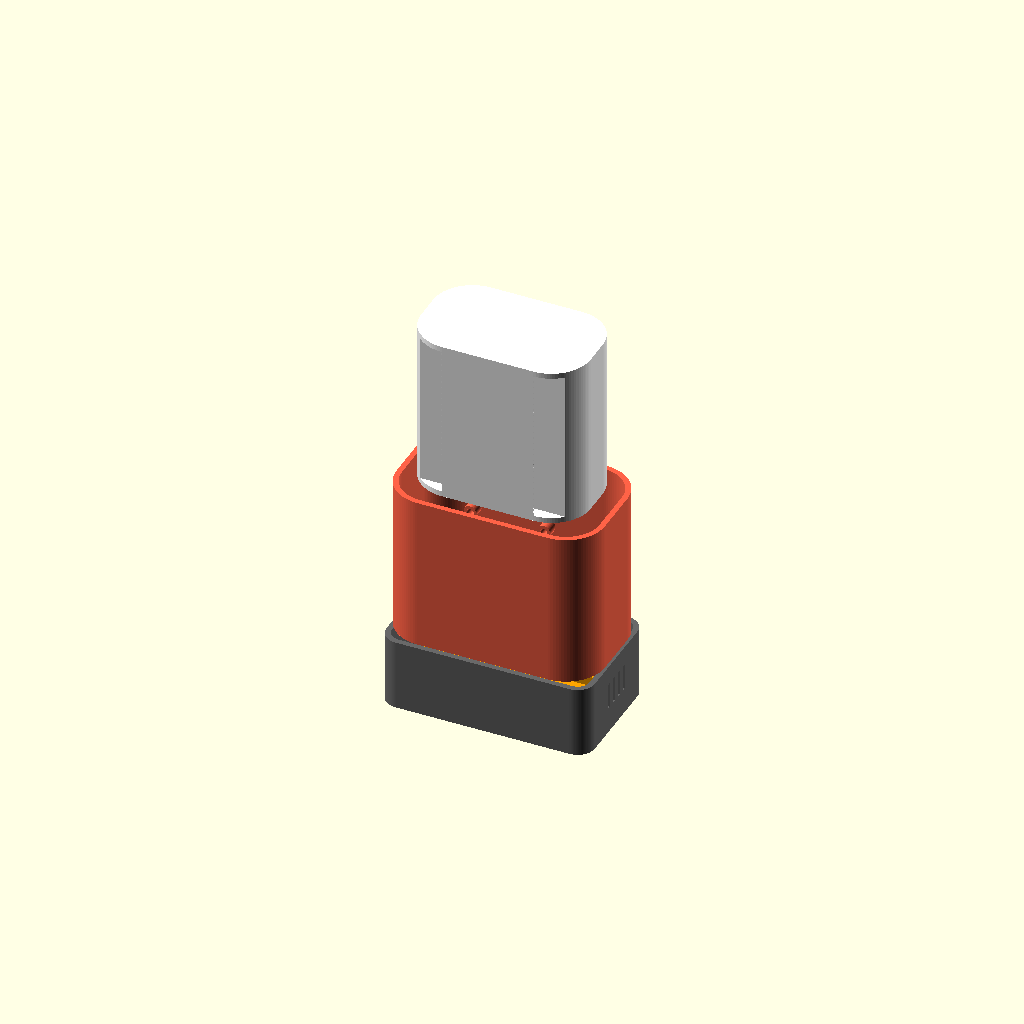
Cell 1: rendered with the file's own defaults.
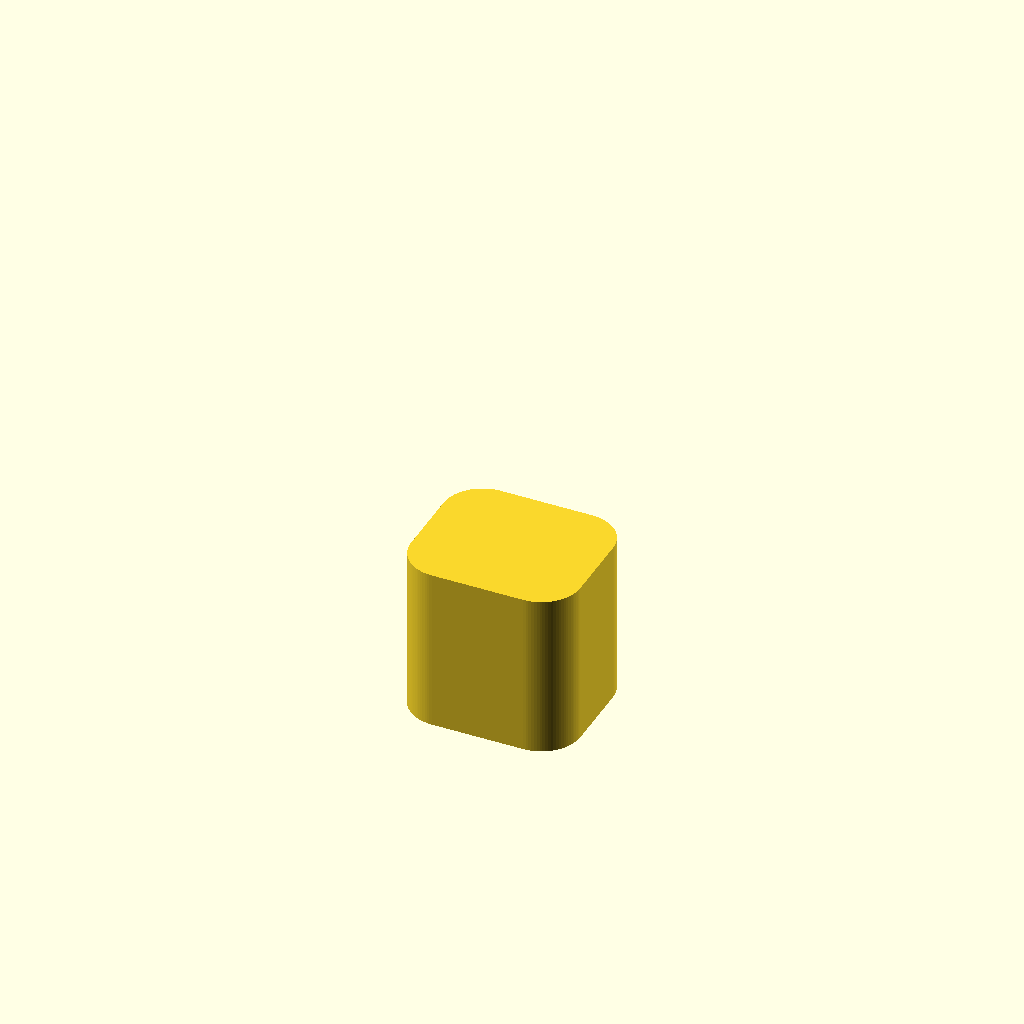
Cell 2: the same model with PART = "head_front".
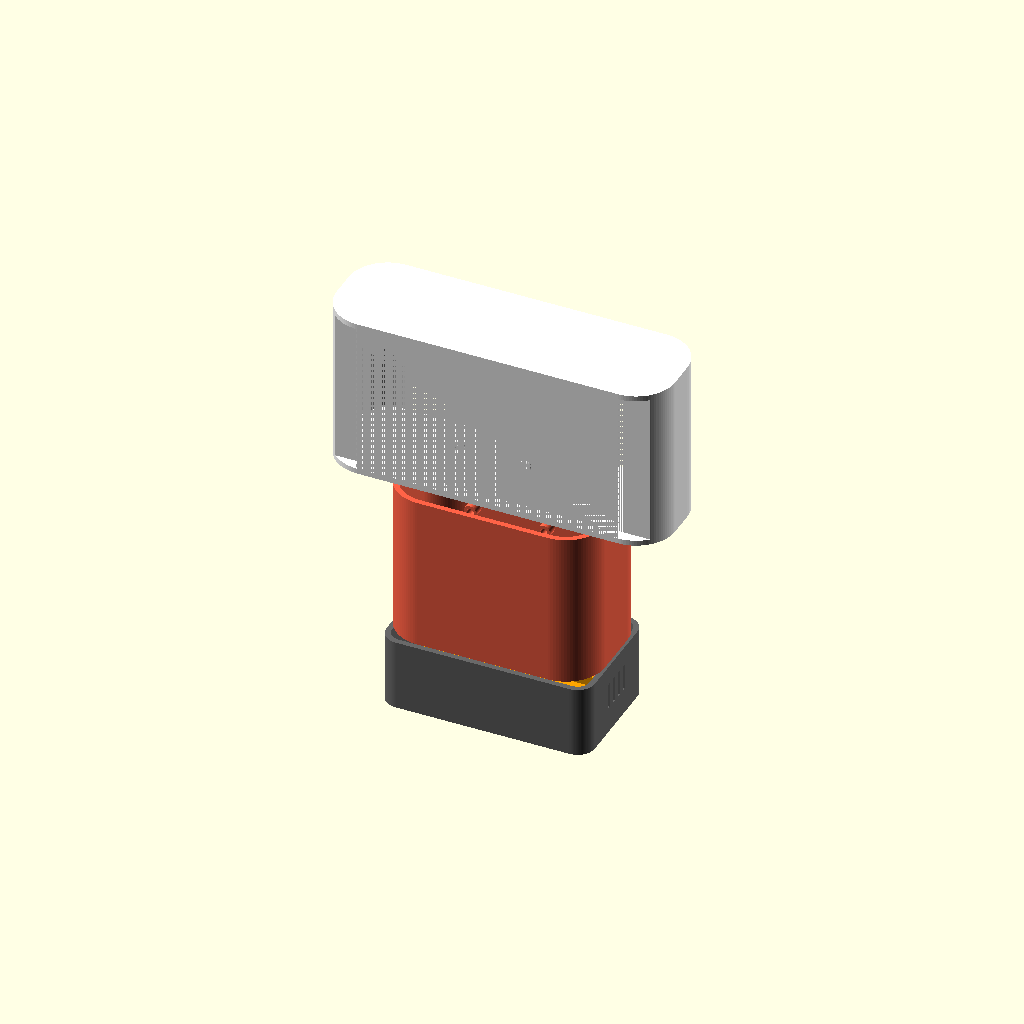
Cell 3 — head_w set to 156, the other parameters unchanged.
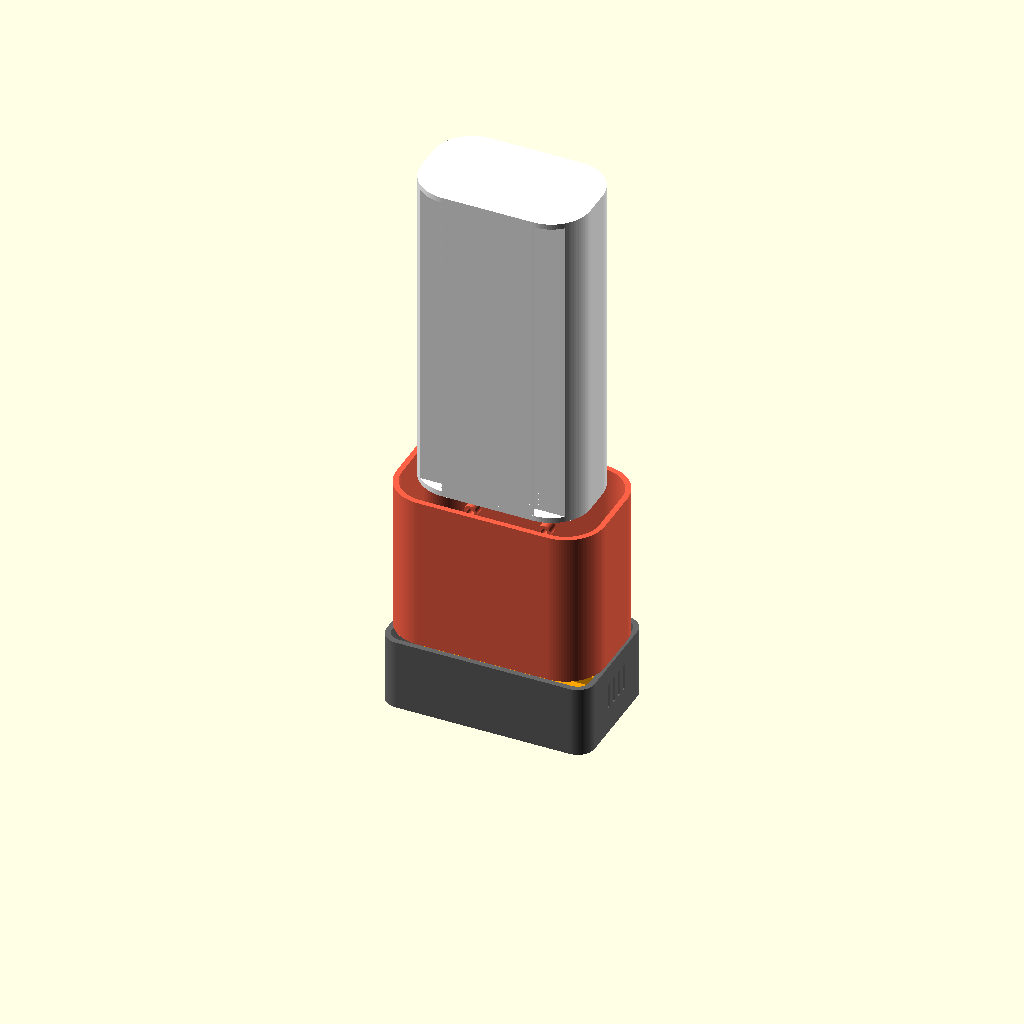
Cell 4: head_h = 152 (everything else at default).
All cells are drawn from one camera (rotation 55°, 0°, 25°, orthographic, colour scheme Cornfield), so only the parameter changes between them.
Source of the model, cad/KOTL_Parametric_Starter.scad:
/*
KOTL modular desktop companion - PARAMETRIC STARTER MODEL
Units: mm
Status: concept/prototype geometry, NOT production-ready.
Open with OpenSCAD. Render (F6), inspect, then export each module separately
by setting PART to one of: "head_front", "head_rear", "body", "base",
"battery_tray", "speaker_chamber", "display_cradle".
Important: verify all component dimensions, connector locations, acoustic volume,
clearances, wall thicknesses, and fasteners before printing.
*/

PART = "assembly"; // [assembly,head_front,head_rear,body,base,battery_tray,speaker_chamber,display_cradle]

$fn = 96;

// -------- Global parameters --------
wall = 2.5;
fit_clearance = 0.35;       // initial FDM fit allowance; calibrate with test coupon
head_w = 78;
head_h = 76;
head_d = 48;

// Battery envelope requires 84 x 24 x 22 mm INCLUDING wires/bends.
// A 90 mm outside width with 2.5 mm sidewalls leaves only 85 mm internal width.
// Recommended starting width increased to 96 mm to allow sliding clearance.
body_w = 96;                // proposed revision; 90 mm is very tight for 84 mm envelope
body_h = 72;
body_d = 58;
base_w = body_w;
base_h = 33;
base_d = body_d;

display_pcb_w = 38;
display_pcb_h = 35.6;
display_pcb_t = 3.5;
display_aperture = 33.5;
display_tilt = 15;

mic_hole_d = 2;
mic_board = 14;
mic_board_t = 3;

speaker_d = 28;
speaker_depth = 11.5;
speaker_lip_d = 28.5;
speaker_groove_depth = 1.5;
speaker_grille_d = 24;
speaker_chamber_depth = 21;
// A 20 cm^3 chamber over 21 mm depth needs ~952 mm^2 cross-sectional area.
// Circular equivalent diameter ~34.8 mm. Final shape/volume must be measured.

esp32_l = 51.5;
esp32_w = 28.5;
esp32_h = 12;
esp32_hole_d = 2.7;         // nominal clearance for M2.5; verify board holes
m3_clear = 3.3;
boss_od = 6.0;

battery_l = 84;
battery_w = 24;
battery_h = 22;

usb_cut_w = 9.2;
usb_cut_h = 3.6;
switch_cut_w = 13.0;        // placeholder: measure actual SS-12D00 body/actuator
switch_cut_h = 6.0;         // placeholder: measure actual SS-12D00 body/actuator

// -------- Helper geometry --------
module rounded_box(size=[10,10,10], r=4) {
    // Rounded rectangular solid, centered in X/Y, bottom at Z=0.
    hull() {
        for (x=[-size[0]/2+r, size[0]/2-r])
            for (y=[-size[1]/2+r, size[1]/2-r])
                translate([x,y,0]) cylinder(h=size[2], r=r);
    }
}

module hollow_rounded_box(size=[10,10,10], r=4, w=wall) {
    difference() {
        rounded_box(size,r);
        translate([0,0,w])
            rounded_box([size[0]-2*w,size[1]-2*w,size[2]], max(0.8,r-w));
    }
}

module m3_boss(h=8) {
    difference() {
        cylinder(h=h,d=boss_od);
        translate([0,0,-0.1]) cylinder(h=h+0.2,d=m3_clear);
    }
}

module head_front() {
    // Front bezel plate oriented with front along -Y. Display aperture centered.
    difference() {
        rounded_box([head_w, 4.0, head_h], r=18);
        translate([0,0,2]) rotate([90,0,0])
            cylinder(h=10,d=display_aperture,center=true);
        // Rear relief pocket for PCB; intentionally generous concept pocket.
        translate([0,1.0,0])
            cube([display_pcb_w+2*fit_clearance, 5, display_pcb_h+2*fit_clearance],center=true);
    }
}

module head_rear() {
    // Shallow head shell, open at front (-Y); internal supports are placeholders.
    difference() {
        translate([0,0,0]) rounded_box([head_w,head_d,head_h],r=18);
        translate([0,wall,wall])
            rounded_box([head_w-2*wall,head_d-2*wall,head_h-2*wall],r=15.5);
        // front opening
        translate([0,-head_d/2+wall,head_h/2])
            cube([head_w-2*wall,wall*2,head_h-2*wall],center=true);
        // chin mic port: location provisional
        translate([0,-head_d/2-0.1,12])
            rotate([90,0,0]) cylinder(h=wall+1,d=mic_hole_d);
    }
    // display support pads: positions need matching to actual PCB/mount holes
    for (x=[-16,16], z=[-14,14])
        translate([x, -head_d/2+wall+3, head_h/2+z]) rotate([90,0,0]) m3_boss(4);
    // top button placeholder aperture (switch/actuator needs measured geometry)
    difference() {
        translate([0,0,head_h-1]) cube([14,14,2],center=true);
        translate([0,0,head_h-1]) cylinder(h=4,d=4,center=true);
    }
}

module display_cradle() {
    // Angled cradle concept; confirm tilt axis/orientation in actual assembly.
    rotate([display_tilt,0,0])
    difference() {
        rounded_box([display_pcb_w+6, 4, display_pcb_h+6],r=3);
        cube([display_pcb_w+2*fit_clearance, 5, display_pcb_h+2*fit_clearance],center=true);
    }
}

module speaker_chamber() {
    // Standalone chamber: nominal 36 x 27 x 21 mm internal target is ~20.4 cm^3
    // before speaker intrusion / grille / lip details. Verify volume in CAD.
    chamber_x = 36;
    chamber_y = 27;
    chamber_z = speaker_chamber_depth;
    difference() {
        rounded_box([chamber_x+2*wall,chamber_y+2*wall,chamber_z+wall],r=5);
        translate([0,0,wall])
            rounded_box([chamber_x,chamber_y,chamber_z+0.2],r=2.5);
        // front opening and mounting groove represented as front aperture
        translate([0,-(chamber_y/2+wall+0.1),chamber_z/2+wall])
            rotate([90,0,0]) cylinder(h=wall+1,d=speaker_grille_d);
    }
    // speaker lip ring concept on front plane
    translate([0,-(chamber_y/2+wall),chamber_z/2+wall])
    difference() {
        rotate([90,0,0]) cylinder(h=1.5,d=speaker_lip_d);
        rotate([90,0,0]) cylinder(h=1.6,d=speaker_d);
    }
}

module body_shell() {
    // Main torso shell with open underside for assembly.
    difference() {
        rounded_box([body_w,body_d,body_h],r=18);
        translate([0,0,wall])
            rounded_box([body_w-2*wall,body_d-2*wall,body_h],r=15.5);
        // neck/head interface opening, centered on top
        translate([0,0,body_h-wall/2])
            cylinder(h=wall+2,d=32,center=true);
        // speaker front sound path opening at front (-Y), provisional position
        translate([0,-body_d/2-0.1,body_h*0.58])
            rotate([90,0,0]) cylinder(h=wall+1,d=speaker_grille_d);
        // rear service opening
        translate([0,body_d/2+0.1,body_h*0.48])
            cube([body_w-22,wall+1,body_h*0.55],center=true);
    }

    // Vertical ESP32 mounting bosses - positions are placeholders until hole pattern measured.
    for (x=[-17,17], z=[-20,20])
        translate([x,0,body_h/2+z]) rotate([90,0,0]) m3_boss(5);
}

module battery_tray() {
    // Tray cavity dimensions include the requested wire/terminal envelope plus fit allowance.
    tray_l = battery_l + 2*fit_clearance;
    tray_w = battery_w + 2*fit_clearance;
    tray_h = battery_h + 2*fit_clearance;
    difference() {
        rounded_box([tray_l+2*wall,tray_w+2*wall,3],r=3);
        translate([0,0,wall])
            cube([tray_l,tray_w,3],center=true);
    }
    // low retaining rails along long edges
    for (y=[-(tray_w/2+wall/2), tray_w/2+wall/2])
        translate([0,y,3]) cube([tray_l,wall,5],center=true);
}

module base_shell() {
    // Base cover with tray region; battery tray may be oriented along X (84 mm).
    difference() {
        rounded_box([base_w,base_d,base_h],r=8);
        translate([0,0,wall])
            rounded_box([base_w-2*wall,base_d-2*wall,base_h],r=5.5);
        // USB-C rear cutout on +Y wall. Verify board alignment before finalizing.
        translate([0,base_d/2+0.1,base_h*0.58])
            cube([usb_cut_w,wall+1,usb_cut_h],center=true);
        // power switch placeholder on rear panel
        translate([base_w*0.27,base_d/2+0.1,base_h*0.58])
            cube([switch_cut_w,wall+1,switch_cut_h],center=true);
        // 4 ventilation slots, side walls. Do not place slots into battery pocket;
        // validate cell manufacturer's thermal and charging requirements.
        for (x=[-1.5, -0.5, 0.5, 1.5])
            translate([base_w/2+0.1, x*5, base_h*0.55])
                cube([wall+1,2,12],center=true);
    }
    // base screw bosses
    for (x=[-base_w/2+8,base_w/2-8], y=[-base_d/2+8,base_d/2-8])
        translate([x,y,wall]) m3_boss(7);
}

module assembly_preview() {
    // Exploded-ish preview; components are illustrative and not mechanically assembled.
    color("white") translate([0,0,base_h+body_h+5]) head_rear();
    color("tomato") translate([0,0,base_h+2]) body_shell();
    color("dimgray") base_shell();
    color("silver") translate([0,0,base_h+8]) speaker_chamber();
    color("orange") translate([0,0,wall+2]) battery_tray();
}

// -------- Part selector --------
if (PART=="assembly") assembly_preview();
else if (PART=="head_front") head_front();
else if (PART=="head_rear") head_rear();
else if (PART=="body") body_shell();
else if (PART=="base") base_shell();
else if (PART=="battery_tray") battery_tray();
else if (PART=="speaker_chamber") speaker_chamber();
else if (PART=="display_cradle") display_cradle();
Parameter table extracted from the source (name, type, default, range or options):
PART: string, default "assembly", options "assembly", "head_front", "head_rear", "body", "base", "battery_tray", "speaker_chamber", "display_cradle"
wall: number, default 2.5
fit_clearance: number, default 0.35
head_w: number, default 78
head_h: number, default 76
head_d: number, default 48
body_w: number, default 96
body_h: number, default 72
body_d: number, default 58
base_h: number, default 33
display_pcb_w: number, default 38
display_pcb_h: number, default 35.6
display_pcb_t: number, default 3.5
display_aperture: number, default 33.5
display_tilt: number, default 15
mic_hole_d: number, default 2
mic_board: number, default 14
mic_board_t: number, default 3
speaker_d: number, default 28
speaker_depth: number, default 11.5
speaker_lip_d: number, default 28.5
speaker_groove_depth: number, default 1.5
speaker_grille_d: number, default 24
speaker_chamber_depth: number, default 21
esp32_l: number, default 51.5
esp32_w: number, default 28.5
esp32_h: number, default 12
esp32_hole_d: number, default 2.7
m3_clear: number, default 3.3
boss_od: number, default 6
battery_l: number, default 84
battery_w: number, default 24
battery_h: number, default 22
usb_cut_w: number, default 9.2
usb_cut_h: number, default 3.6
switch_cut_w: number, default 13
switch_cut_h: number, default 6
